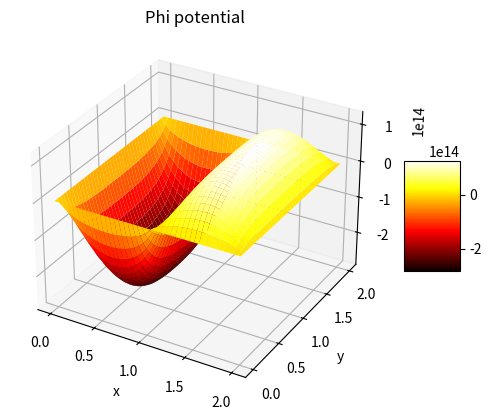

Recreate this plot in Python.
# -*- coding: utf-8 -*-
"""
// ####################################################################################
// PDE Solver
// ####################################################################################
//
// File name   : GaussSeidel.py
// Version     : 1.0
// Author      : Di Lorenzo
// Date        : 23.05.2024
// Notes       : 
//
// ####################################################################################
"""

import matplotlib.pyplot as plt
import numpy as np


# Make the grid
xmin = 0
xmax = 2
Nx = 80
x,hx = np.linspace(xmin,xmax,Nx,retstep = True)
hx2 = hx**2
ymin = 0
ymax = 2
Ny = 40
y,hy = np.linspace(ymin,ymax,Ny,retstep = True)
hy2 = hy**2
X,Y = np.meshgrid(x,y,indexing='ij')
# Initialize potential
V = 0.5*np.ones_like(X)

# Dati e costanti

NA = 2e16 *10e6            # m^-3
ND = 1e16 *10e6            # m^-3
q = 1.602e-19         # C
epsilon0 = 8.85e-12   #F/m

# Enforce boundary conditions
V[:,0] = 0
V[:,-1] = 0
V[0,:] = 0
V[-1,:] = 0

# Allow possibility of charge distribution
#rho = np.zeros_like(X)
#rho = np.e**(X**2 - Y**2)
X11 = X[0:40, 0:40]
X12 = X[40:80, 0:40]

# RHO function
#rho_p = -q*NA*np.ones_like(X)  # C/cm^3   # Vettore X dalla prima colonna fino alla colonna Ny-1
#rho_n =  q*ND*np.ones_like(X)  # C/cm^3  # Vettore X dalla colonna Ny fino all'ultima colonna
#rho = 10e6*(rho_p + rho_n) / epsilon0   # 

rho_p = -q*NA*np.ones_like(X11)  # C/cm^3   
rho_n =  q*ND*np.ones_like(X12)  # C/cm^3  
# Concatenazione lungo l'asse delle colonne (verticale)
rho =  np.concatenate((rho_p, rho_n), axis=0) / epsilon0   # 




# Iterate
denom = 2/hx2 + 2/hy2
fig = plt.figure(1)
for n in range(200):
    # make plots every few steps
    if n % 10 == 0:
        plt.clf()
        ax = plt.axes(projection='3d')
        # Creating color map
        my_cmap = plt.get_cmap('hot')
        # Creating plot
        surf = ax.plot_surface(X,Y,V, cmap = my_cmap, edgecolor ='none')
        fig.colorbar(surf, ax = ax,
                     shrink = 0.3, 
                     aspect = 2)
        
        ax.set_title('Phi potential')
        #ax.set_zlim(-1, 2)
        plt.xlabel('x')
        plt.ylabel('y')
        plt.draw()
        plt.pause(0.1)
# Iterate the solution
    for j in range(1,Nx-1):
        for k in range(1,Ny-1):
            V[j,k] = ( (V[j+1,k] + V[j-1,k])/hx2
                      +(V[j,k+1] + V[j,k-1])/hy2
                      +rho[j,k]) / denom